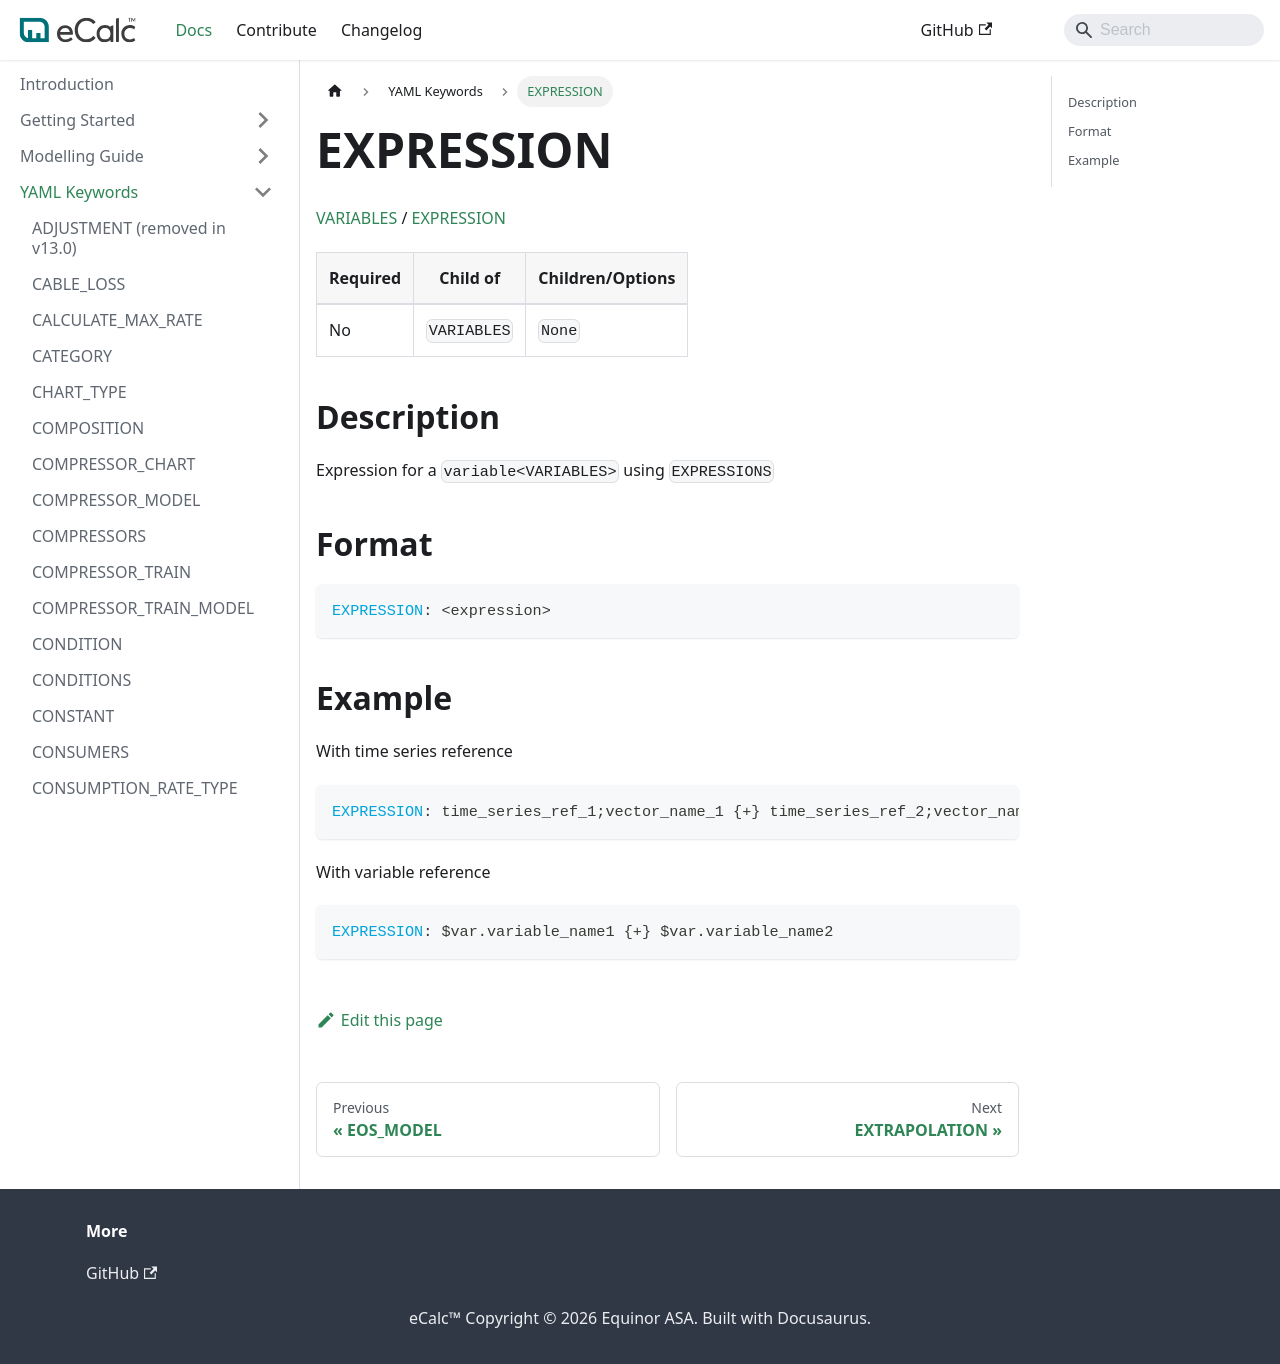

repository: equinor/ecalc · page: v15.8/docs/about/references/EXPRESSION/index.html · generator: docusaurus

# EXPRESSION
 
[VARIABLES](/about/references/VARIABLES.md) / 
[EXPRESSION](/about/references/EXPRESSION.md)

| Required   | Child of                  | Children/Options                   |
|------------|---------------------------|------------------------------------|
| No         | `VARIABLES`         | `None`   |

## Description {/* #description */}
Expression for a `variable<VARIABLES>` using `EXPRESSIONS`

## Format {/* #format */}
~~~~~~~~yaml
EXPRESSION: <expression>
~~~~~~~~

## Example {/* #example */}

With time series reference

~~~~~~~~yaml
EXPRESSION: time_series_ref_1;vector_name_1 {+} time_series_ref_2;vector_name_2 {*} (time_series_ref_3;vector_name_3 > 0)
~~~~~~~~

With variable reference

~~~~~~~~yaml
EXPRESSION: $var.variable_name1 {+} $var.variable_name2
~~~~~~~~
